Run: headless pygame with SDL's dummy video driver; simulated clock (each Clock.tick advances the game by its frame time, no real sleeping); random seed 0; keys injected as events and as key.get_pressed() state; no mouse input.
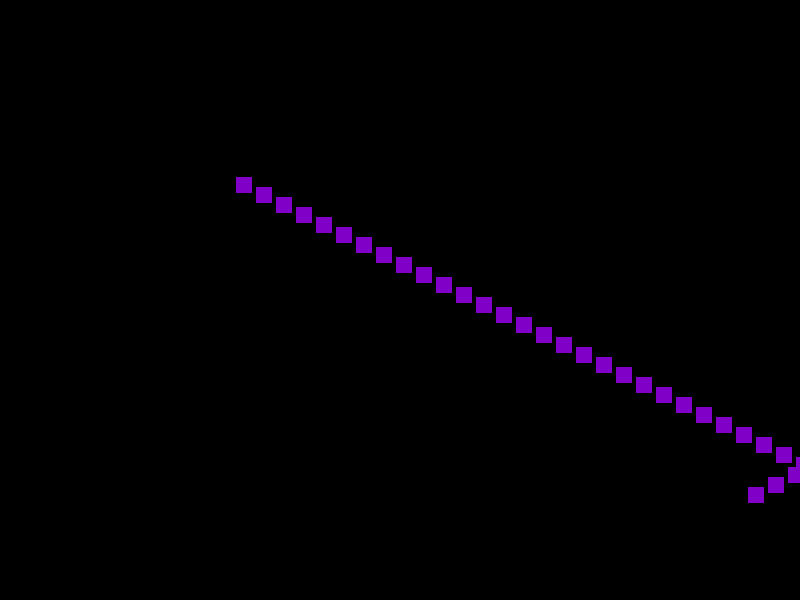
Frame 1 of 4 · flips 1–60 · no input
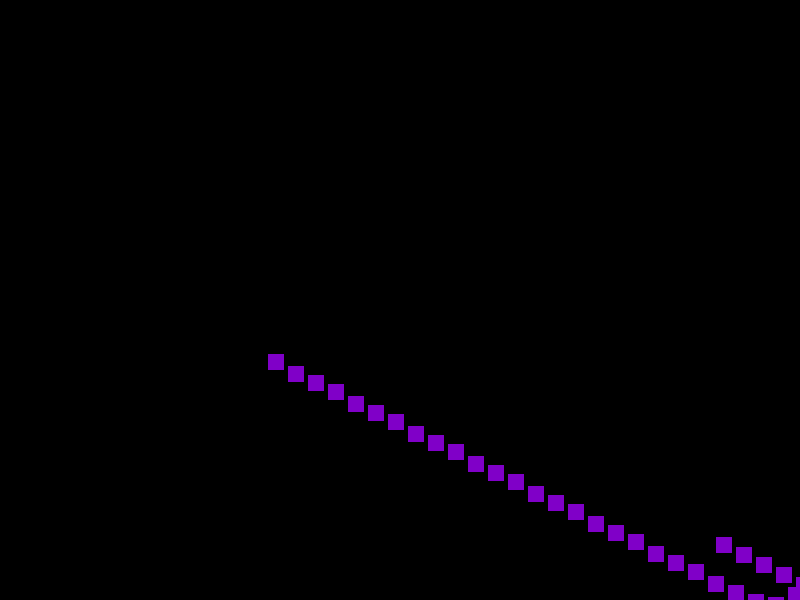
Frame 2 of 4 · flips 61–180 · tapped SPACE, RETURN · held RIGHT (→), D
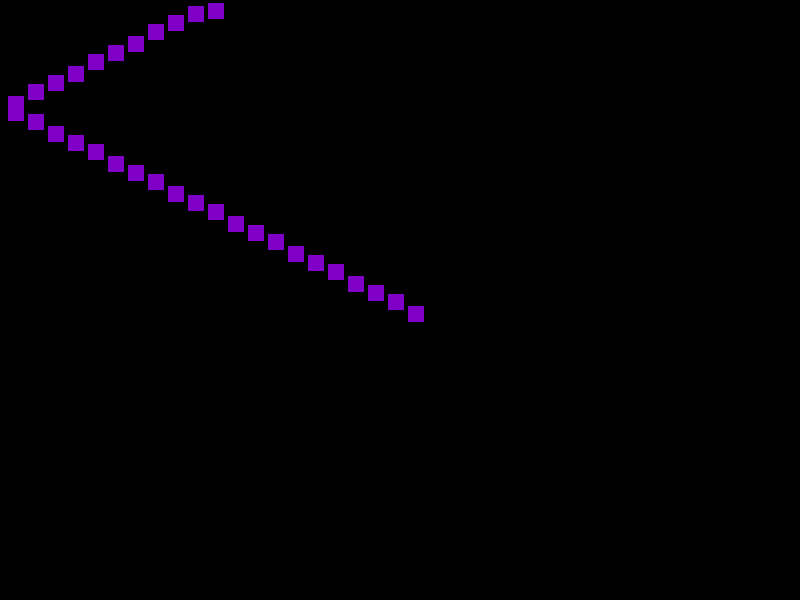
Frame 3 of 4 · flips 181–300 · held DOWN (↓), S
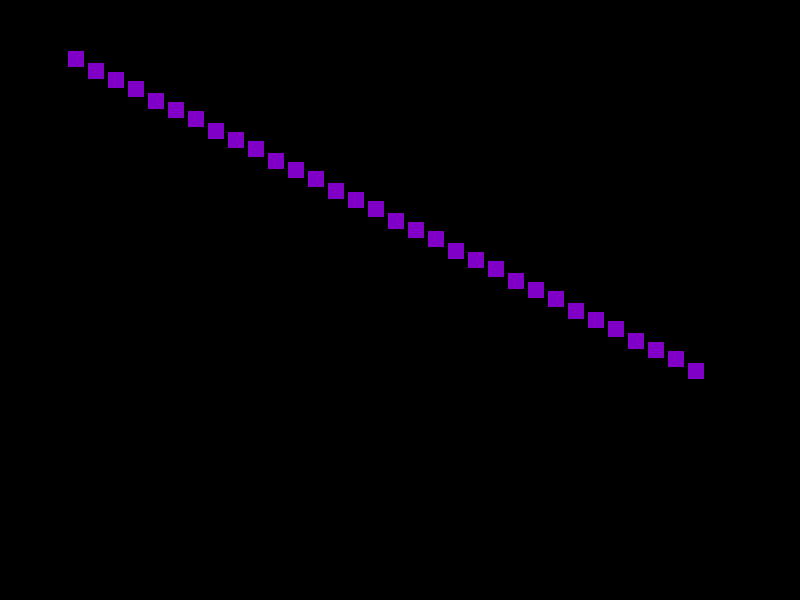
Frame 4 of 4 · flips 301–420 · held LEFT (←), A, UP (↑), W

The pygame program that drew these frames:

#!/usr/bin/env python3

"""
Pygame animation practice
Using blit and surfaces (not Pygame sprites)
Trailing blocks that are confined to the window by rebounding from the edges.
"""


import pygame
pygame.init()

WIDTH = 800
HEIGHT = 600

class Movable:
    """Movable surface - simple homemade sprite"""
    def __init__(self, x=0, y=3, width=16, height=16, dx=4, dy=3, colour=(255, 255, 255)):
        self.dx, self.dy = dx, dy
        self.surface = pygame.Surface((width, height))
        self.rect = self.surface.get_rect()
        self.rect.center = (x, y)
        print(self.rect.center)
        self.surface.fill(colour)

    def update(self):
        self.rect.x += self.dx
        self.rect.y += self.dy
        self.confine()

    def confine(self):
        """Confine coordinates within the allowed range"""
        self.rect.centerx, self.dx = confiner(self.rect.centerx, self.dx, minimum=0, maximum=WIDTH)
        self.rect.centery, self.dy = confiner(self.rect.centery, self.dy, minimum=0, maximum=HEIGHT)


class GameThing:
    """Set window with some moving things within it"""
    def __init__(self):
        self.screen = pygame.display.set_mode((WIDTH, HEIGHT))
        pygame.display.set_caption("Things Moving Again")
        self.frameclock = pygame.time.Clock()

        self.movables = [Movable(v*2, v, colour=(128, 0, 200)) for v in range(0, 320, 10)]

        self.in_progress = True
        self.do_animation()

    def do_animation(self):
        loopcount = 0
        while self.in_progress:
            self.screen.fill((0, 0, 0))
            self.check_events()

            for movable in self.movables:
                self.screen.blit(movable.surface, (movable.rect.center))
                movable.update()

            pygame.display.update()
            self.frameclock.tick(60)
            loopcount += 1
        pygame.quit()

    def check_events(self):
        """Enable exit if ESCAPE pressed or close window icon clicked"""
        for event in pygame.event.get():
            if event.type == pygame.QUIT or (event.type == pygame.KEYDOWN
                                             and event.key == pygame.K_ESCAPE):
                self.in_progress = False


def confiner(current, delta, minimum, maximum, bounce=True):
    """Confine value between maximum and minumum allowed
    Intended for moving objects on screen. Either bounce
    or wrap-round possible.
    Args:
        current - the current value
        delta - the current value increment
        minimum - the minimum allowed value
        maximum - the maximum allowed value
        bounce (bool) - when true cause value to "rebound" otherwise wrap beteen min and max

    Returns:
        new values for position and delta
    """
    # Only do something if current value not betwen its minium or maximum
    if not minimum <= current <= maximum:
        if bounce:
            # Reset current to either the miniumum or maximum and invert delta to cause a bounce
            current = minimum*(current < minimum) + maximum*(current > maximum)
            delta = -delta
        else:
            # Wrap - shift coordinate between min and max. No need to invert delta here.
            current = maximum*(current < minimum) + minimum*(current > maximum)
    return current, delta


if __name__ == "__main__":
    go = GameThing()
